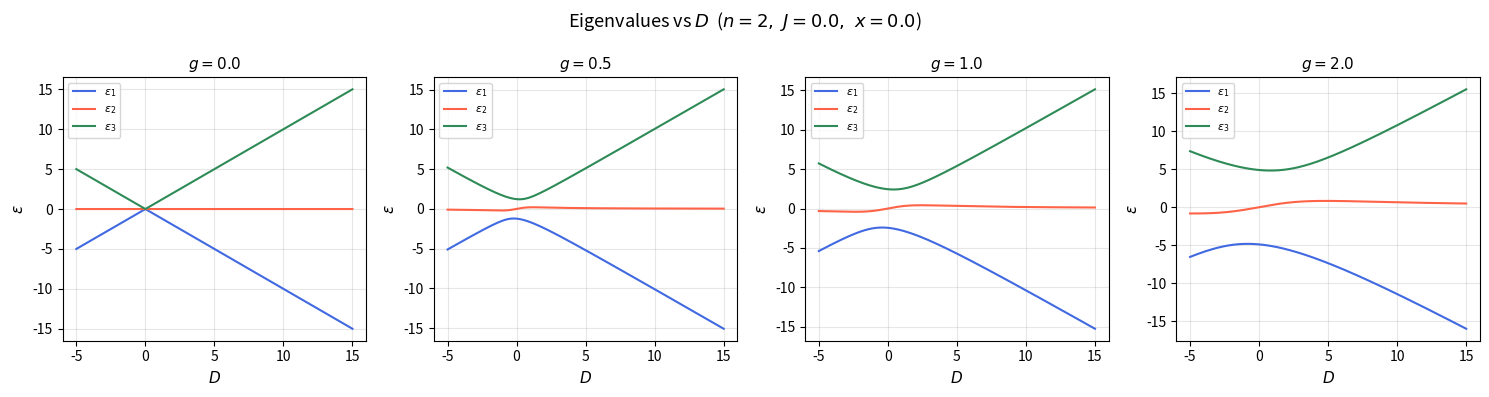

Write Python code to recreate this figure. (Note: this script raises an exception after producing the figure.)
import numpy as np
import matplotlib
matplotlib.use('Agg')
import matplotlib.pyplot as plt

# ─────────────────────────────────────────────────────────────────────────────
# QUTRIT ORBIT ANALYSIS
# Hamiltonian:
#   H = [[x(n-2)^2 + D + J,  sqrt(2(n-1))*g,  0              ],
#        [sqrt(2(n-1))*g,     x(n-1)^2 - J+2k, sqrt(2n)*g     ],
#        [0,                  sqrt(2n)*g,        x*n^2 - D + J ]]
#
# Diagnostics:
#   - Eigenvalues vs D (for several g values)
#   - Discriminant Delta = prod_{i<j} (eps_i - eps_j)^2
#   - N_eff = 1 / sum_k |c_k|^4   (effective number of participating eigenstates)
#   - S(rho_bar) = -sum_k |c_k|^2 log|c_k|^2  (diagonal ensemble entropy)
#   - Population dynamics P_i(t)
#   - Orbit projection in (P1, P3) plane
# ─────────────────────────────────────────────────────────────────────────────


# ── Hamiltonian ───────────────────────────────────────────────────────────────
def H_matrix(x_val, g_val, D_val, J_val, k_val, n_val):
    n = n_val
    return np.array([
        [x_val*(n-2)**2 + D_val + J_val,  np.sqrt(2*(n-1))*g_val,  0],
        [np.sqrt(2*(n-1))*g_val,           x_val*(n-1)**2 - J_val + 2*k_val,  np.sqrt(2*n)*g_val],
        [0,                                 np.sqrt(2*n)*g_val,      x_val*n**2 - D_val + J_val]
    ])


# ── Orbit diagnostics ────────────────────────────────────────────────────── ----
def get_diagnostics(x_val, g_val, D_val, J_val, k_val, n_val, psi0):
    """
    Returns eigenvalues, N_eff, diagonal-ensemble entropy S,
    minimum eigenvalue gap, and the two independent frequencies.
    """
    H = H_matrix(x_val, g_val, D_val, J_val, k_val, n_val)
    evals, evecs = np.linalg.eigh(H)
    
    #Agregar Lanczos para tambien hacer un heatmap comparando con N_eff y ver si son parecidos. Aca solo mirariamos el numero de coeficientes de lanczos que son no nulos.


    c = evecs.conj().T @ psi0          # overlaps c_k = <E_k|psi0>
    populations = np.abs(c)**2         # |c_k|^2 — conserved by time evolution

    N_eff  = 1.0 / np.sum(populations**2) #Dimension efectiva de la dinamica
    S      = -np.sum(populations * np.log(populations + 1e-15)) #Esto supuestamente tambien nos sirve para ver la dinemsion de la dinamica -> S=0 es 1 estado, S=ln2 son 2 estados activos, y S=ln3 son 3 estados igualmente activos.
    gaps   = [abs(evals[1]-evals[0]), abs(evals[2]-evals[1]), abs(evals[2]-evals[0])] #frecuencias del sistema
    discriminant_val=gaps[0]**2*gaps[1]**2*gaps[2]**2
    delta_min = min(gaps) 
    omega12   = abs(evals[1] - evals[0]) 
    omega13   = abs(evals[2] - evals[0])

    return evals, N_eff, S, delta_min, omega12, omega13


def discriminant(x_val, g_val, D_val, J_val, k_val, n_val):
    """
    Discriminant Delta = prod_{i<j} (eps_i - eps_j)^2.
    Delta = 0  <=>  two eigenvalues coincide (true degeneracy).
    """
    evals = np.linalg.eigvalsh(H_matrix(x_val, g_val, D_val, J_val, k_val, n_val))
    return ((evals[1]-evals[0])**2 *
            (evals[2]-evals[0])**2 *
            (evals[2]-evals[1])**2)


def evolve_pops(x_val, g_val, D_val, J_val, k_val, n_val, psi0, cycle_number,time_points):
    """
    Returns population matrix pops[t, state] = |<state|psi(t)>|^2,
    plus eigenvalues and overlap coefficients.
    """
    H      = H_matrix(x_val, g_val, D_val, J_val, k_val, n_val)
    evals, evecs = np.linalg.eigh(H) #devuelve evecs en columnas, es decir evecs[:,k] es el k-esimo autovector
    gaps   = [abs(evals[1]-evals[0]), abs(evals[2]-evals[1]), abs(evals[2]-evals[0])]
    w_max=max(gaps)
    T=2*np.pi/w_max
    t_arr=np.linspace(0,cycle_number*T,time_points)

    c      = evecs.conj().T @ psi0 #esto parece raro, pero el comportamiento de @ es el correcto, transforma el vector (que es fila) en columna y luego hace la multiplicacion correcta.
    pops   = np.zeros((len(t_arr), 3))
    for ti, t in enumerate(t_arr):
        psi_t      = evecs @ (c * np.exp(-1j * evals * t))
        pops[ti]   = np.abs(psi_t)**2
    return pops, evals, c ,t_arr


# ┌─────────────────────────────────────────────────────────────────────────────┐
# │                 FIXED PARAMETERS                                            │
# └─────────────────────────────────────────────────────────────────────────────┘
n_val  = 2
J_val  = 0.0
k_val  = 0.0
x_val  = 0.0

psi0     = np.array([0., 1., 0.], dtype=complex)
psi0_index=np.argmax(psi0)

# ═════════════════════════════════════════════════════════════════════════════
# PLOT 1 — Eigenvalues vs D for several values of g                  -----
# ═════════════════════════════════════════════════════════════════════════════
D_scan      = np.linspace(-5, 15, 2000)
g_vals_plot = [0.0, 0.5, 1.0, 2.0]

fig, axes = plt.subplots(1, 4, figsize=(15, 4), sharey=False)
fig.suptitle(rf'Eigenvalues vs $D$  ($n={n_val},\ J={J_val},\ x={x_val}$)', fontsize=13)

for ax, g_v in zip(axes, g_vals_plot):
    ev_list = [np.linalg.eigvalsh(H_matrix(x_val, g_v, D_v, J_val, k_val, n_val))
               for D_v in D_scan]
    ev_arr  = np.array(ev_list)   # shape (N, 3)

    for i, col in enumerate(['royalblue', 'tomato', 'seagreen']):
        ax.plot(D_scan, ev_arr[:, i], color=col, lw=1.5, label=rf'$\varepsilon_{i+1}$')

    ax.set_xlabel(r'$D$', fontsize=11)
    ax.set_ylabel(r'$\varepsilon$', fontsize=11)
    ax.set_title(rf'$g = {g_v}$', fontsize=11)
    ax.legend(fontsize=8)
    ax.grid(alpha=0.3)

plt.tight_layout()
plt.savefig('graficos/orbits/11_eigenvalues_vs_D.png', dpi=150, bbox_inches='tight')
plt.close()
print("Saved: eigenvalues_vs_D.png")


# ═════════════════════════════════════════════════════════════════════════════
# PLOT 2 — (D, g) Discriminant, N_eff, and entropy maps in (D, g) space ----
# ═════════════════════════════════════════════════════════════════════════════
N       = 400
D_arr   = np.linspace(-5, 15, N)
g_arr   = np.linspace(0.01, 4, N) # ultrastrong coupling ?

disc_map = np.zeros((N, N))
Neff_map = np.zeros((N, N))
S_map    = np.zeros((N, N))

for i, D_val in enumerate(D_arr):
    for j, g_val in enumerate(g_arr):
        disc_map[j, i] = discriminant(x_val, g_val, D_val, J_val, k_val, n_val)
        H              = H_matrix(x_val, g_val, D_val, J_val, k_val, n_val)
        evals, evecs   = np.linalg.eigh(H)
        # psi0           = np.array([1., 0., 0.], dtype=complex)
        c              = evecs.conj().T @ psi0
        pops           = np.abs(c)**2
        Neff_map[j, i] = 1.0 / np.sum(pops**2)
        S_map[j, i]    = -np.sum(pops * np.log(pops + 1e-15))

ext      = [D_arr[0], D_arr[-1], g_arr[0], g_arr[-1]]
log_disc = np.log10(disc_map + 1e-6)

fig, axes = plt.subplots(1, 3, figsize=(16, 5))
fig.suptitle(rf'$n={n_val},\ J={J_val},\ x={x_val},\ |\psi_0\rangle=|{psi0_index}\rangle$', fontsize=13)

## Discriminant ----
cm1 = axes[0].imshow(log_disc, origin='lower', extent=ext, aspect='auto', cmap='hot_r')
axes[0].set_title(r'$\log_{10}(\Delta)$ — discriminant' + '\n(dark = near degeneracy $\Delta=0$)', fontsize=10)
axes[0].set_xlabel(r'$D$'); axes[0].set_ylabel(r'$g$')
axes[0].contour(D_arr, g_arr, log_disc, levels=[-2], colors='cyan', linewidths=1.5, linestyles='--')
plt.colorbar(cm1, ax=axes[0])

## N_eff ----
cm2 = axes[1].imshow(Neff_map, origin='lower', extent=ext, aspect='auto',
                      cmap='plasma', vmin=1, vmax=3)
axes[1].set_title(r'$N_{\rm eff} = 1/\sum_k|c_k|^4$', fontsize=11)
axes[1].set_xlabel(r'$D$'); axes[1].set_ylabel(r'$g$')
axes[1].contour(D_arr, g_arr, Neff_map, levels=[1.95, 2.05], colors='white', linewidths=1.2)
axes[1].contour(D_arr, g_arr, log_disc, levels=[-2], colors='cyan', linewidths=1.2, linestyles='--')
plt.colorbar(cm2, ax=axes[1])

## Entropy ----
cm3 = axes[2].imshow(S_map, origin='lower', extent=ext, aspect='auto',
                      cmap='viridis', vmin=0, vmax=np.log(3))
axes[2].set_title(r'$S(\bar\rho) = -\sum_k |c_k|^2 \ln|c_k|^2$', fontsize=10)
axes[2].set_xlabel(r'$D$'); axes[2].set_ylabel(r'$g$')
cb3 = plt.colorbar(cm3, ax=axes[2])
cb3.set_ticks([0, np.log(2), np.log(3)])
cb3.set_ticklabels([r'$0$', r'$\ln 2$', r'$\ln 3$'])
axes[2].contour(D_arr, g_arr, log_disc, levels=[-2], colors='cyan', linewidths=1.2, linestyles='--')

plt.tight_layout()
plt.savefig('graficos/orbits/12_dg_discriminant_and_Neff_map.png', dpi=150, bbox_inches='tight')
plt.close()
print("Saved: (D,g) discriminant_and_Neff_map.png")

# ═════════════════════════════════════════════════════════════════════════════
# PLOT 3 — (D, x) Discriminant, N_eff, and entropy maps in (D, x) space ----
# ═════════════════════════════════════════════════════════════════════════════

n_val=2
g_val=0.01

N       = 1000
D_arr   = np.linspace(-5*g_val, 15*g_val, N)
x_arr   = np.linspace(0, 4*g_val, N)

disc_map = np.zeros((N, N))
Neff_map = np.zeros((N, N))
S_map    = np.zeros((N, N))


for i, D_val in enumerate(D_arr):
    for j, x_val in enumerate(x_arr):
        disc_map[j, i] = discriminant(x_val, g_val, D_val, J_val, k_val, n_val)
        H              = H_matrix(x_val, g_val, D_val, J_val, k_val, n_val)
        evals, evecs   = np.linalg.eigh(H)
        c              = evecs.conj().T @ psi0
        pops           = np.abs(c)**2
        Neff_map[j, i] = 1.0 / np.sum(pops**2)
        S_map[j, i]    = -np.sum(pops * np.log(pops + 1e-15))

ext      = [D_arr[0]/g_val, D_arr[-1]/g_val, x_arr[0]/g_val, x_arr[-1]/g_val]
log_disc = np.log10(disc_map + 1e-6)

fig, axes = plt.subplots(1, 3, figsize=(16, 5))
fig.suptitle(rf'$n={n_val},\ J={J_val}, g={g_val},\ |\psi_0\rangle=|{psi0_index}\rangle$', fontsize=13)

# Discriminant
cm1 = axes[0].imshow(log_disc, origin='lower', extent=ext, aspect='auto', cmap='hot_r')
axes[0].set_title(r'$\log_{10}(\Delta)$ — discriminant' + '\n(dark = near degeneracy $\Delta=0$)', fontsize=10)
axes[0].set_xlabel(r'$D/g$'); axes[0].set_ylabel(r'$\chi/g$')
axes[0].contour(D_arr/g_val, x_arr/g_val, log_disc, levels=[-2], colors='cyan', linewidths=1.5, linestyles='--')
plt.colorbar(cm1, ax=axes[0])
axes[0].plot(D_arr/g_val,(D_arr/g_val+2*(k_val/g_val-J_val/g_val))/((2*n_val-1)),color='black',alpha=0.5)
axes[0].plot(D_arr/g_val,(D_arr/g_val)/((2*n_val-2)),color='black',alpha=0.5)
axes[0].plot(D_arr/g_val,(D_arr/g_val-2*(k_val/g_val-J_val/g_val))/((2*n_val-3)),color='black',alpha=0.5)
axes[0].set_ylim(x_arr[0]/g_val,x_arr[-1]/g_val)

# N_eff
cm2 = axes[1].imshow(Neff_map, origin='lower', extent=ext, aspect='auto',
                      cmap='plasma', vmin=1, vmax=3)
axes[1].set_title(r'$N_{\rm eff} = 1/\sum_k|c_k|^4$', fontsize=11)
axes[1].set_xlabel(r'$D/g$'); axes[1].set_ylabel(r'$\chi/g$')
axes[1].contour(D_arr/g_val, x_arr/g_val, Neff_map, levels=[1], colors='white', linewidths=1.2, linestyles='--')
axes[1].contour(D_arr/g_val, x_arr/g_val, Neff_map, levels=[2], colors='black', linewidths=1.2, linestyles='--')
axes[1].contour(D_arr/g_val, x_arr/g_val, Neff_map, levels=[3], colors='yellow', linewidths=1.2, linestyles='--')
axes[1].plot(D_arr/g_val,(D_arr/g_val+2*(k_val/g_val-J_val/g_val))/((2*n_val-1)),color='black',alpha=0.5)
axes[1].plot(D_arr/g_val,(D_arr/g_val)/((2*n_val-2)),color='black',alpha=0.5)
axes[1].plot(D_arr/g_val,(D_arr/g_val-2*(k_val/g_val-J_val/g_val))/((2*n_val-3)),color='black',alpha=0.5)
# axes[1].contour(D_arr, g_arr, log_disc, levels=[-2], colors='cyan', linewidths=1.2, linestyles='--')
plt.colorbar(cm2, ax=axes[1])
axes[1].set_ylim(x_arr[0]/g_val,x_arr[-1]/g_val)


# Entropy
cm3 = axes[2].imshow(S_map, origin='lower', extent=ext, aspect='auto',
                      cmap='viridis', vmin=0, vmax=np.log(3))
axes[2].set_title(r'$S(\bar\rho) = -\sum_k |c_k|^2 \ln|c_k|^2$', fontsize=10)
axes[2].set_xlabel(r'$D/g$'); axes[2].set_ylabel(r'$\chi/g$')
cb3 = plt.colorbar(cm3, ax=axes[2])
cb3.set_ticks([0, np.log(2), np.log(3)])
cb3.set_ticklabels([r'$0$', r'$\ln 2$', r'$\ln 3$'])
axes[2].contour(D_arr/g_val, x_arr/g_val, log_disc, levels=[-2], colors='cyan', linewidths=1.2, linestyles='--')
axes[2].contour(D_arr/g_val, x_arr/g_val, S_map, levels=[np.log(2)], colors='white', linewidths=1.2)
axes[2].contour(D_arr/g_val, x_arr/g_val, S_map, levels=[np.log(3)], colors='white', linewidths=1.2)

plt.tight_layout()
plt.savefig('graficos/orbits/13_dx_discriminant_and_Neff_map.png', dpi=150, bbox_inches='tight')
plt.close()
print("Saved: (D,x) discriminant_and_Neff_map.png")

# # ═════════════════════════════════════════════════════════════════════════════
# # PLOT 4 — (D, g) N_eff, entropy, and minimum gap in (D, g) space  [original panel] ----
# # ═════════════════════════════════════════════════════════════════════════════
N2       = 300
D_arr2   = np.linspace(-10, 10, N2)
g_arr2   = np.linspace(0.01, 5, N2)

Neff_map2 = np.zeros((N2, N2))
S_map2    = np.zeros((N2, N2))
gap_map2  = np.zeros((N2, N2))

for i, D_val in enumerate(D_arr2):
    for j, g_val in enumerate(g_arr2):
        evals, N_eff, S, delta_min, _, _ = get_diagnostics(
            x_val, g_val, D_val, J_val, k_val, n_val, psi0)
        Neff_map2[j, i] = N_eff
        S_map2[j, i]    = S
        gap_map2[j, i]  = delta_min

ext2 = [D_arr2[0], D_arr2[-1], g_arr2[0], g_arr2[-1]]

fig, axes = plt.subplots(1, 3, figsize=(16, 5))
fig.suptitle(rf'Orbit diagnostics: $n={n_val},\ J={J_val},\ k={k_val},\ x={x_val},\ |\psi_0\rangle=|{psi0_index}\rangle$',
             fontsize=13, y=1.02)

cm1 = axes[0].imshow(Neff_map2, origin='lower', extent=ext2, aspect='auto',
                      cmap='plasma', vmin=1, vmax=3)
axes[0].set_xlabel(r'$D$', fontsize=12); axes[0].set_ylabel(r'$g$', fontsize=12)
axes[0].set_title(r'$N_{\rm eff} = 1/\sum_k |c_k|^4$', fontsize=12)
plt.colorbar(cm1, ax=axes[0])
axes[0].contour(D_arr2, g_arr2, Neff_map2, levels=[1.95, 2.05], colors='white', linewidths=1)


cm2 = axes[1].imshow(S_map2, origin='lower', extent=ext2, aspect='auto',
                      cmap='viridis', vmin=0, vmax=np.log(3))
axes[1].set_xlabel(r'$D$', fontsize=12); axes[1].set_ylabel(r'$g$', fontsize=12)
axes[1].set_title(r'$S(\bar\rho) = -\sum_k |c_k|^2 \ln|c_k|^2$', fontsize=12)
cb2 = plt.colorbar(cm2, ax=axes[1])
cb2.set_ticks([0, np.log(2), np.log(3)])
cb2.set_ticklabels([r'$0$', r'$\ln 2$', r'$\ln 3$'])

cm3 = axes[2].imshow(np.log10(gap_map2 + 1e-10), origin='lower', extent=ext2, aspect='auto',
                      cmap='hot_r', vmin=-3, vmax=1)
axes[2].set_xlabel(r'$D$', fontsize=12); axes[2].set_ylabel(r'$g$', fontsize=12)
axes[2].set_title(r'$\log_{10}(\min_{i\neq j}|\varepsilon_i - \varepsilon_j|)$' +
                  '\n(dark = degeneracy)', fontsize=12)
plt.colorbar(cm3, ax=axes[2])

plt.tight_layout()
plt.savefig('graficos/orbits/14_orbit_diagnostics_panel.png', dpi=150, bbox_inches='tight')
plt.close()
print("Saved: orbit_diagnostics_panel.png")


# ═════════════════════════════════════════════════════════════════════════════
# PLOT 5 — Population dynamics and orbit projections for three regimes ----
# ═════════════════════════════════════════════════════════════════════════════

n_val=2
g_val=0.01

colors = ['royalblue', 'tomato', 'seagreen']
slabels = [r'$|1\rangle$', r'$|2\rangle$', r'$|3\rangle$']

cases = [
    (0.8*g_val, 5*g_val),
    (0.5*g_val, 2.5*g_val),
    (1.25*g_val, g_val*2.5),
]

fig= plt.figure(figsize=(13, 10))
fig.suptitle(rf'Population dynamics and orbit projections ($n={n_val},\ J={J_val},\ g={g_val}$)', fontsize=13)
ax1 = fig.add_subplot(3,2,1)
for row, (x_v, D_v) in enumerate(cases):
    pops, evals, c,t_arr = evolve_pops(x_v, g_val, D_v, J_val, k_val, n_val, psi0, 80,10000)
    pops_basis     = np.abs(c)**2
    Neff = 1 / np.sum(pops_basis**2)
    S    = -np.sum(pops_basis * np.log(pops_basis + 1e-15))
    disc = ((evals[1]-evals[0])**2 * (evals[2]-evals[0])**2 * (evals[2]-evals[1])**2)

    title=fr'$x={x_v},\ D={D_v}$: ($N_{{\rm eff}} \approx {Neff:.3f}$)'

    # Left panel: populations vs time
    
    ax_t = fig.add_subplot(3,2,2*row+1) 
    for i in range(3):
        ax_t.plot(t_arr, pops[:, i], color=colors[i], lw=1.0, label=slabels[i])
    ax_t.set_ylabel('Population', fontsize=10)
    ax_t.set_xlabel(r'$t$', fontsize=10)
    ax_t.set_title(title, fontsize=10)
    ax_t.legend(fontsize=9, loc='upper right')
    ax_t.set_ylim(-0.02, 1.05)
    info = (f'$N_{{\\rm eff}}={Neff:.3f}$,  $S={S:.3f}$\n'
            f'$\\varepsilon=({evals[0]:.3f},\\ {evals[1]:.3f},\\ {evals[2]:.3f})$\n'
            f'$\\Delta={disc:.2e}$')
    ax_t.text(0.02, 0.97, info, transform=ax_t.transAxes, fontsize=8,
              va='top', bbox=dict(boxstyle='round', fc='lightyellow', alpha=0.9))

    # Right panel: orbit projection onto (P1, P3)
    ax_o = fig.add_subplot(3,2,2*row+2,projection='3d')
    sc = ax_o.scatter(pops[:, 0], pops[:,1],pops[:, 2], c=t_arr,
                       cmap='plasma', s=0.5, alpha=0.6)
    # sc01 = ax_o.scatter(pops[:, 0], pops[:, 1], c=t_arr,
    #                    cmap='viridis', s=0.5, alpha=0.6)
    ax_o.set_xlabel(r'$P_1 = |\langle 1|\psi(t)\rangle|^2$', fontsize=10)
    ax_o.set_ylabel(r'$P_2 = |\langle 2|\psi(t)\rangle|^2$', fontsize=10)
    ax_o.set_zlabel(r'$P_3 = |\langle 3|\psi(t)\rangle|^2$', fontsize=10)
    ax_o.set_title('Orbit in $(P_1, P_3)$ plane', fontsize=10)
    ax_o.set_xlim(-0.02, 1.02)
    ax_o.set_ylim(-0.02, 1.02)
    plt.colorbar(sc, ax=ax_o, label=r'$t$')

plt.tight_layout()
plt.savefig('graficos/orbits/15_dynamics_and_orbits.png', dpi=150, bbox_inches='tight')
plt.close()
print("Saved: dynamics_and_orbits.png")
